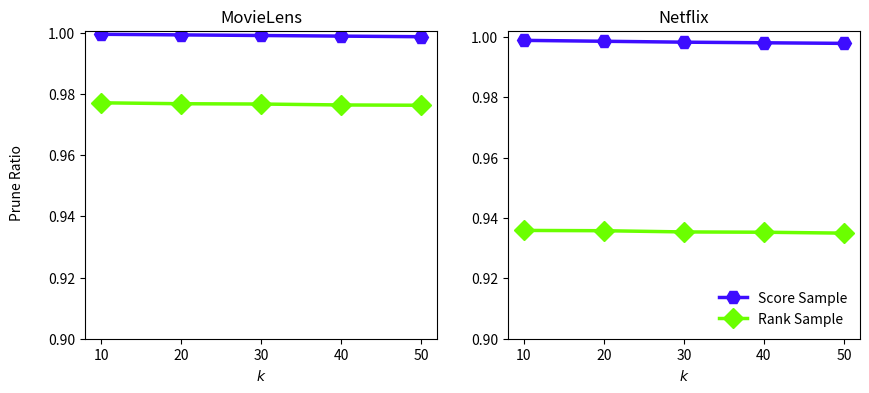

Generate this figure with matplotlib:
import pandas as pd
import numpy as np
import matplotlib.pyplot as plt
import matplotlib
import os

params = {
    'axes.labelsize': 8,
    'font.size': 8,
    'legend.fontsize': 10,
    'xtick.labelsize': 10,
    'ytick.labelsize': 10,
    'text.usetex': False,
    'figure.figsize': [4.5, 4.5]
}
linestyle_l = ['_', '-', '--', ':']
color_l = ['#3D0DFF', '#6BFF00', '#00E8E2', '#EB0225', '#FF9E03']
marker_l = ['H', 'D', 'P', '>', '*', 'X', 's', '<', '^', 'p', 'v']
markersize = 10
matplotlib.RcParams.update(params)

fig = plt.figure(figsize=(10, 4))
fig.text(0.05, 0.5, 'Prune Ratio', va='center', rotation='vertical')
ax = fig.add_subplot(121)

topk_l = [10, 20, 30, 40, 50]

basic_dir = os.path.join('..', '..', 'result', 'plot_performance')
ml_score_sample = [0.9995, 0.9993, 0.9991, 0.9989, 0.9987]
ml_rank_sample = [0.9771, 0.9768, 0.9767, 0.9764, 0.9763]

ax.plot(topk_l, ml_score_sample,
        color=color_l[0], linewidth=2.5, linestyle='-',
        label='Score Sample',
        marker=marker_l[0], markersize=markersize)
ax.plot(topk_l, ml_rank_sample,
        color=color_l[1], linewidth=2.5, linestyle='-',
        label='Rank Sample',
        marker=marker_l[1], markersize=markersize)
ax.set_xlabel(r'$k$')
# ax.set_ylabel('Running Time (ms)')
ax.set_ylim(0.9)
ax.set_title('MovieLens')

ax2 = fig.add_subplot(122)
netflix_score_sample = [0.9989, 0.9986, 0.9983, 0.9981, 0.9979]
netflix_rank_sample = [0.9359, 0.9358, 0.9354, 0.9353, 0.9350]

ax2.plot(topk_l, netflix_score_sample,
         color=color_l[0], linewidth=2.5, linestyle='-',
         label='Score Sample',
         marker=marker_l[0], markersize=markersize)
ax2.plot(topk_l, netflix_rank_sample,
         color=color_l[1], linewidth=2.5, linestyle='-',
         label='Rank Sample',
         marker=marker_l[1], markersize=markersize)
ax2.set_xlabel(r'$k$')
# ax2.set_ylabel('Running Time (ms)')
ax2.set_ylim(0.9)
ax2.set_title('Netflix')

ax2.legend(frameon=False, loc='lower right')

plt.savefig("k_prune_ratio.pdf")
